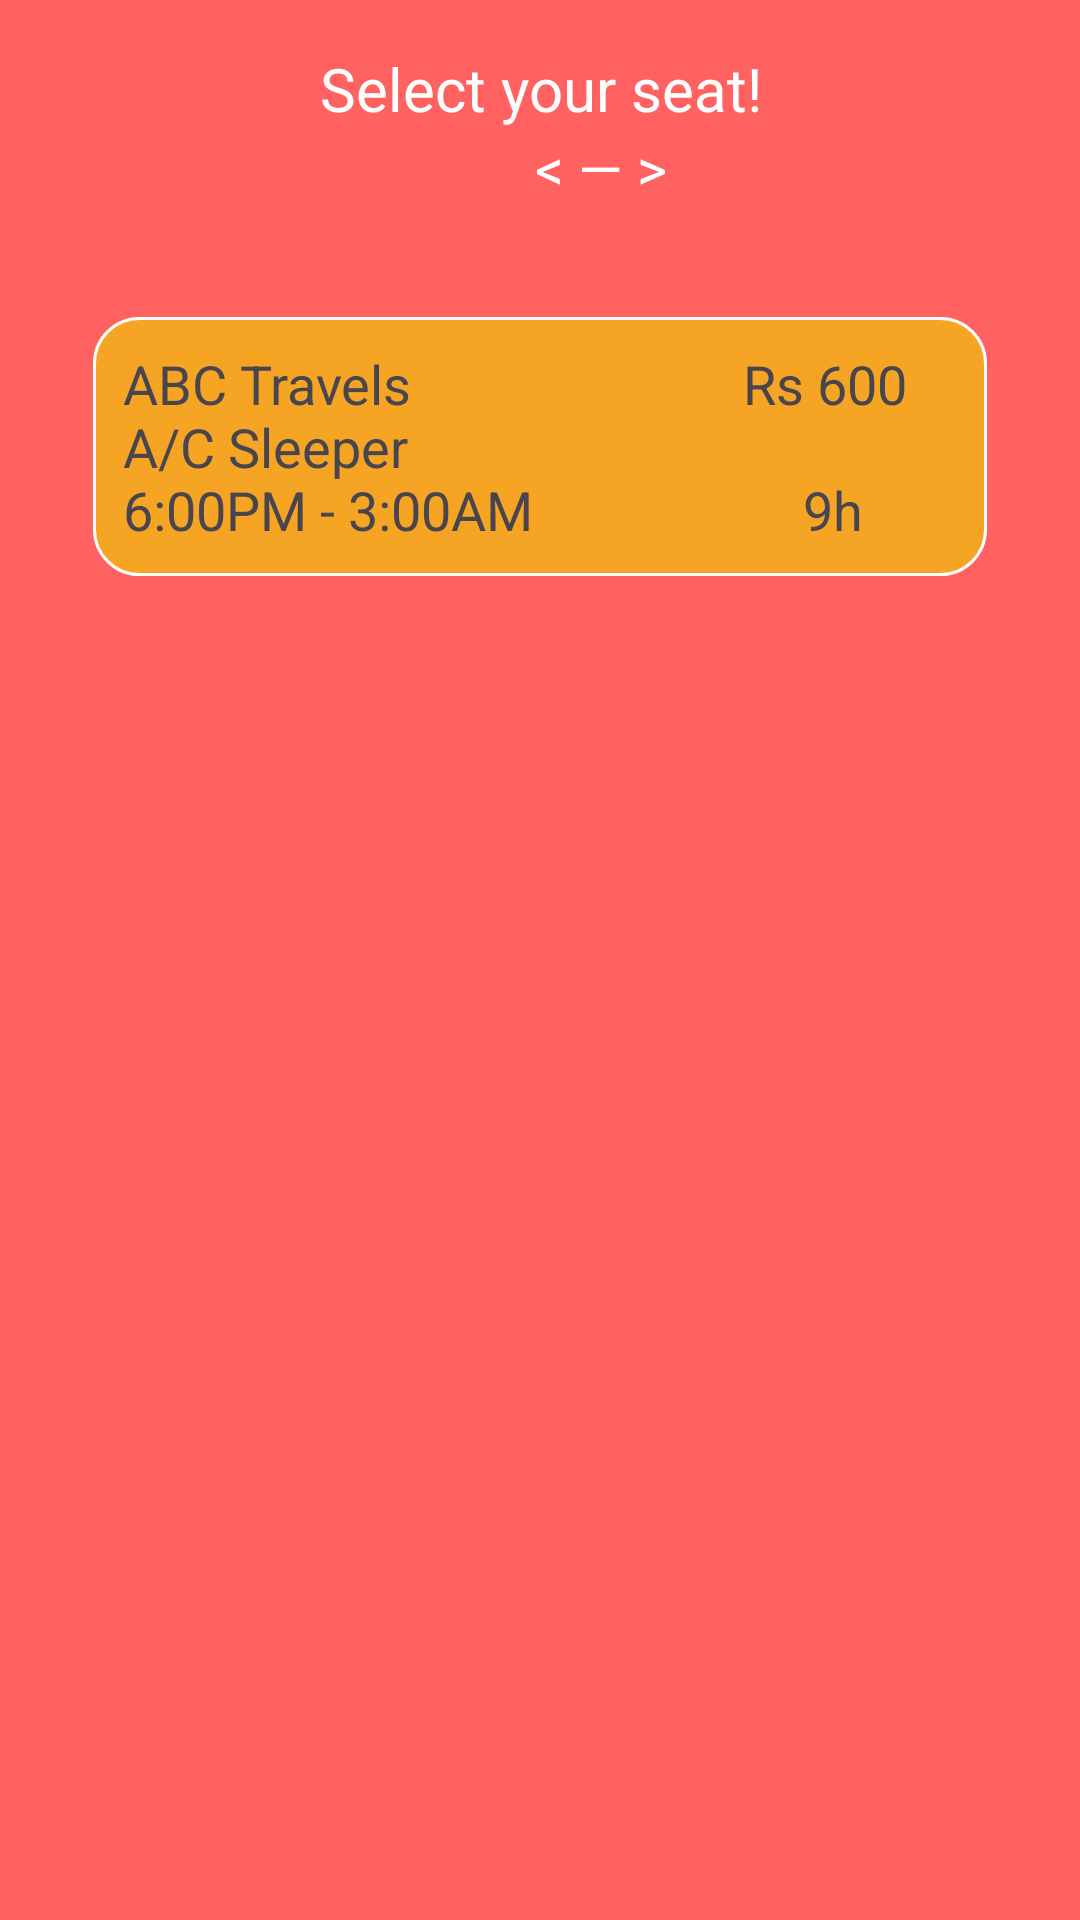

Layout XML and referenced resources for this Android screen:
<!-- AndroidManifest.xml: application theme Theme.BusBooking -->
<!-- res/layout/bus1_frag1.xml -->
<TableLayout xmlns:android="http://schemas.android.com/apk/res/android"
    xmlns:tools="http://schemas.android.com/tools"
    android:layout_width="match_parent"
    android:layout_height="match_parent"
    android:background="@color/fusion_red"
    android:orientation="vertical"
    android:padding="16dp"
    tools:ignore="Deprecated,ExtraText">

    <TextView
        android:id="@+id/textView"
        android:layout_width="150dp"
        android:layout_height="wrap_content"
        android:text="@string/select_your_seat"
        android:textColor="#FFFFFF"
        android:textSize="20sp"
        android:gravity="center"/>
    <TableRow>

        <TextView
            android:id="@+id/recievedDestination"
            android:layout_width="111dp"
            android:layout_height="wrap_content"
            android:gravity="right"
            android:textColor="#FFFFFF"
            android:textSize="19sp"
            tools:ignore="RtlHardcoded" />

        <TextView
            android:layout_width="147dp"
            android:layout_height="wrap_content"
            android:gravity="center"
            android:text="@string/divider"
            android:textColor="#FFFFFF"
            android:textSize="19sp" />

        <TextView
            android:id="@+id/recievedDestination2"
            android:layout_width="284dp"
            android:layout_height="wrap_content"
            android:gravity="left"
            android:textColor="#FFFFFF"
            android:textSize="19sp"
            tools:ignore="RtlHardcoded" />
    </TableRow>
    <TextView
        android:id="@+id/recievedDate"
        android:layout_width="150dp"
        android:layout_height="wrap_content"
        android:textColor="#FFFFFF"
        android:textSize="20sp"
        android:gravity="center"/>

    <TextView
        android:id="@+id/bus1"
        android:layout_width="wrap_content"
        android:layout_height="wrap_content"
        android:text="@string/bus1_without_seats"
        android:padding="10dp"
        android:layout_marginLeft="15dp"
        android:layout_marginRight="15dp"
        android:layout_marginTop="10dp"
        android:gravity="left"
        android:textSize="18sp"
        android:background="@drawable/custom_button"
        tools:ignore="RtlHardcoded" />
</TableLayout>
<!-- resources referenced by this layout -->
<resources>
  <color name="fusion_red">#ff6260</color>
  <!-- drawable custom_button (drawable) -->
  <?xml version="1.0" encoding="utf-8"?>
  <shape
      xmlns:android="http://schemas.android.com/apk/res/android"
      android:shape="rectangle">
      <stroke
          android:color="@color/white"
          android:width="1dp"/>
      <corners
          android:radius="15dp"/>
      <gradient
          android:startColor="#f5a423"
          android:endColor="#f5a423"/>
  </shape>
  <string name="bus1_without_seats">ABC Travels \t\t\t\t\t\t\t\t\t\t\t\t\t\t\t\tRs 600\nA/C Sleeper\n6:00PM - 3:00AM \t\t\t\t\t\t\t\t\t\t\t\t\t9h</string>
  <string name="divider">&lt; — &gt;</string>
  <string name="select_your_seat">Select your seat!</string>
  <style name="Theme.BusBooking" parent="Base.Theme.BusBooking" />
  <color name="white">#FFFFFFFF</color>
  <style name="Base.Theme.BusBooking" parent="Theme.Material3.DayNight.NoActionBar">
          
          
      </style>
</resources>
